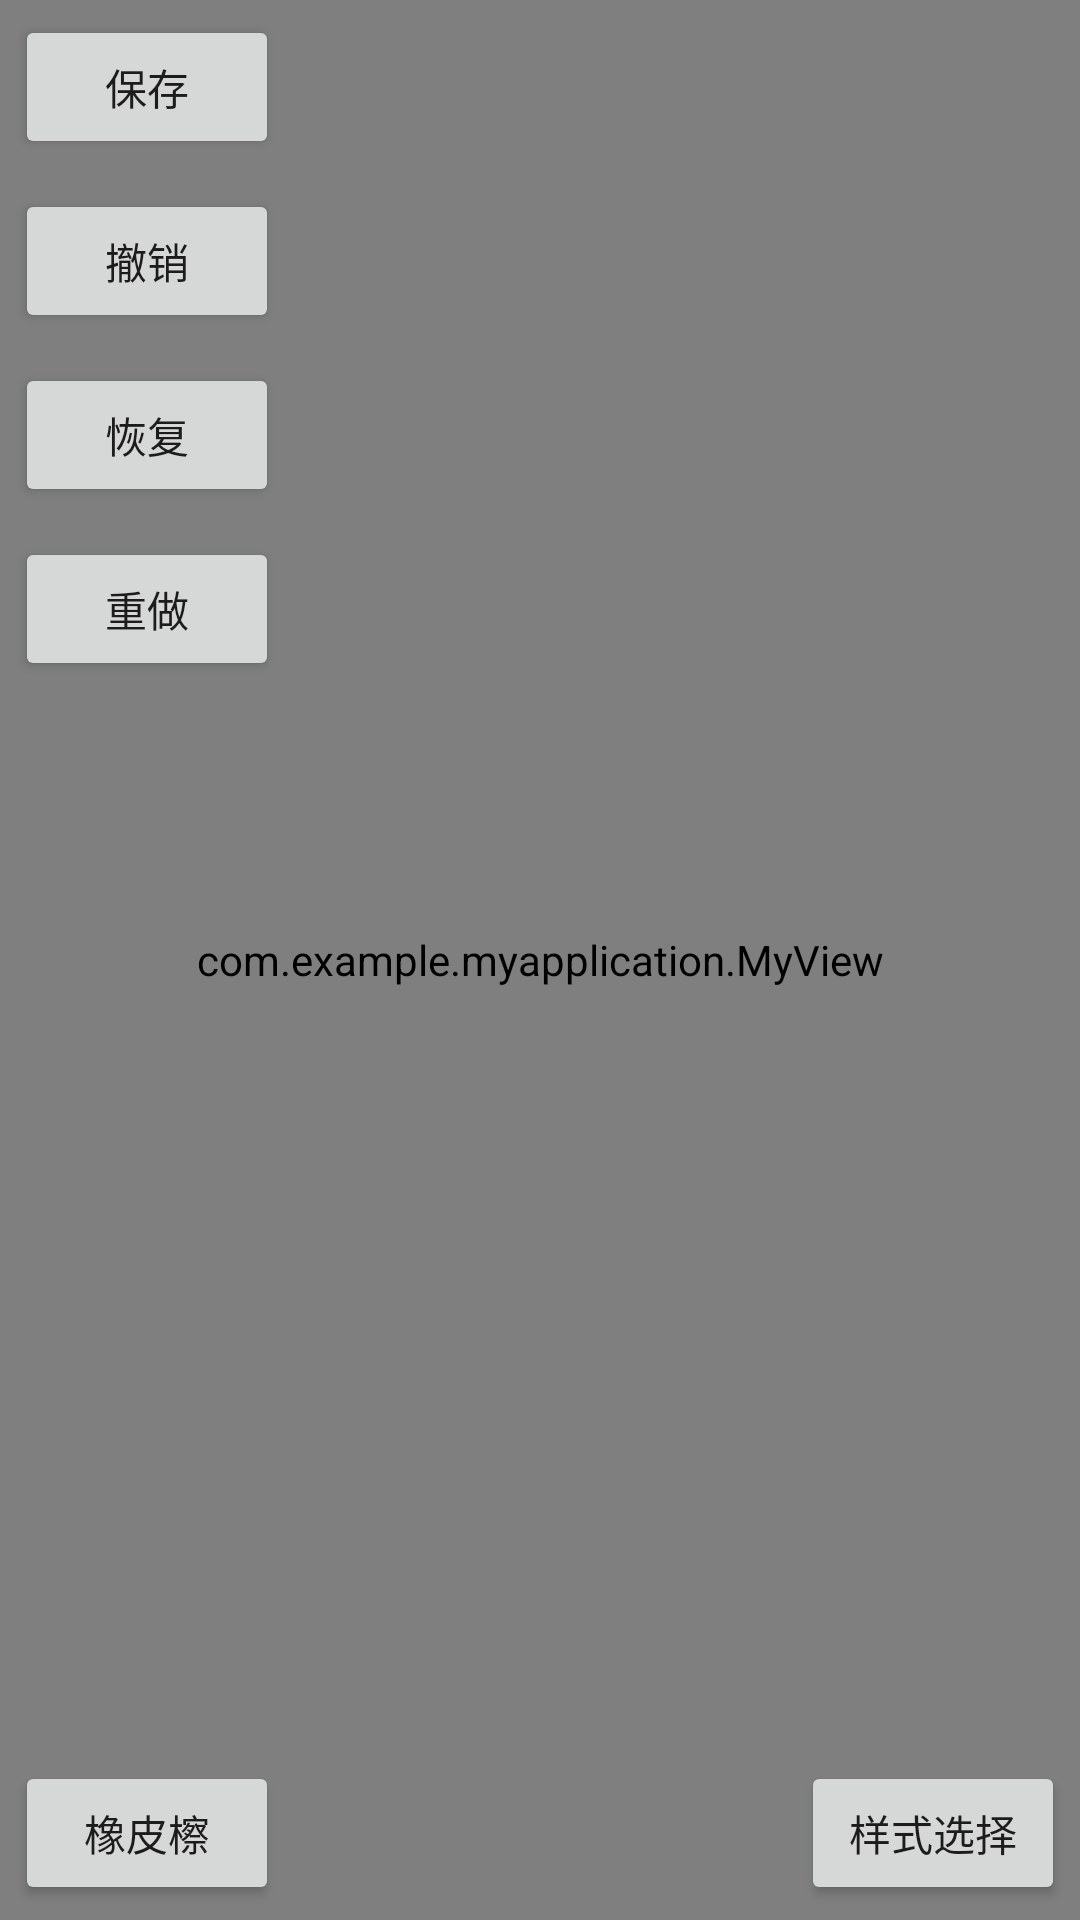

Write the Android layout XML for this screen, with the resource values it uses.
<!-- AndroidManifest.xml: application theme AppTheme -->
<!-- res/layout/activity_cavas.xml -->
<?xml version="1.0" encoding="utf-8"?>
<RelativeLayout
    xmlns:android="http://schemas.android.com/apk/res/android"
    xmlns:app="http://schemas.android.com/apk/res-auto"
    xmlns:tools="http://schemas.android.com/tools"
    android:id="@+id/main"
    android:layout_width="match_parent"
    android:layout_height="match_parent"
    tools:context=".CavasActivity">

    <com.example.myapplication.MyView
        android:layout_width="match_parent"
        android:layout_height="match_parent"
        android:id="@+id/mian_cavas"/>
    <Button
        android:layout_width="wrap_content"
        android:layout_height="wrap_content" 
        android:id="@+id/save"
        android:text="保存"
        android:layout_alignParentLeft="true"
        android:layout_margin="5dp"/>
    <Button
        android:layout_width="wrap_content"
        android:layout_height="wrap_content" 
        android:id="@+id/undo"
        android:text="撤销"
        android:layout_alignParentLeft="true"
        android:layout_below="@+id/save"
        android:layout_margin="5dp"/>
    <Button
        android:layout_width="wrap_content"
        android:layout_height="wrap_content" 
        android:id="@+id/recover"
        android:text="恢复"
        android:layout_alignParentLeft="true"
        android:layout_below="@+id/undo"
        android:layout_margin="5dp"/>
    <Button
        android:layout_width="wrap_content"
        android:layout_height="wrap_content" 
        android:id="@+id/redo"
        android:text="重做"
        android:layout_alignParentLeft="true"
        android:layout_below="@+id/recover"
        android:layout_margin="5dp"/>

    <Button
        android:layout_width="wrap_content"
        android:layout_height="wrap_content"
        android:id="@+id/eraser"
        android:text="橡皮檫"
        android:layout_alignParentBottom="true"
        android:layout_margin="5dp"/>

    <Button
        android:layout_width="wrap_content"
        android:layout_height="wrap_content"
        android:id="@+id/choose_style_btn"
        android:text="样式选择"
        android:layout_alignParentBottom="true"
        android:layout_alignParentRight="true"
        android:layout_margin="5dp"/>
</RelativeLayout>
<!-- resources referenced by this layout -->
<resources>
  <style name="AppTheme" parent="Theme.AppCompat.Light.NoActionBar">
          
          <item name="colorPrimary">@color/colorPrimary</item>
          <item name="colorPrimaryDark">@color/colorPrimaryDark</item>
          <item name="colorAccent">@color/colorAccent</item>
      </style>
  <color name="colorPrimary">#008577</color>
  <color name="colorPrimaryDark">#00574B</color>
  <color name="colorAccent">#D81B60</color>
</resources>
